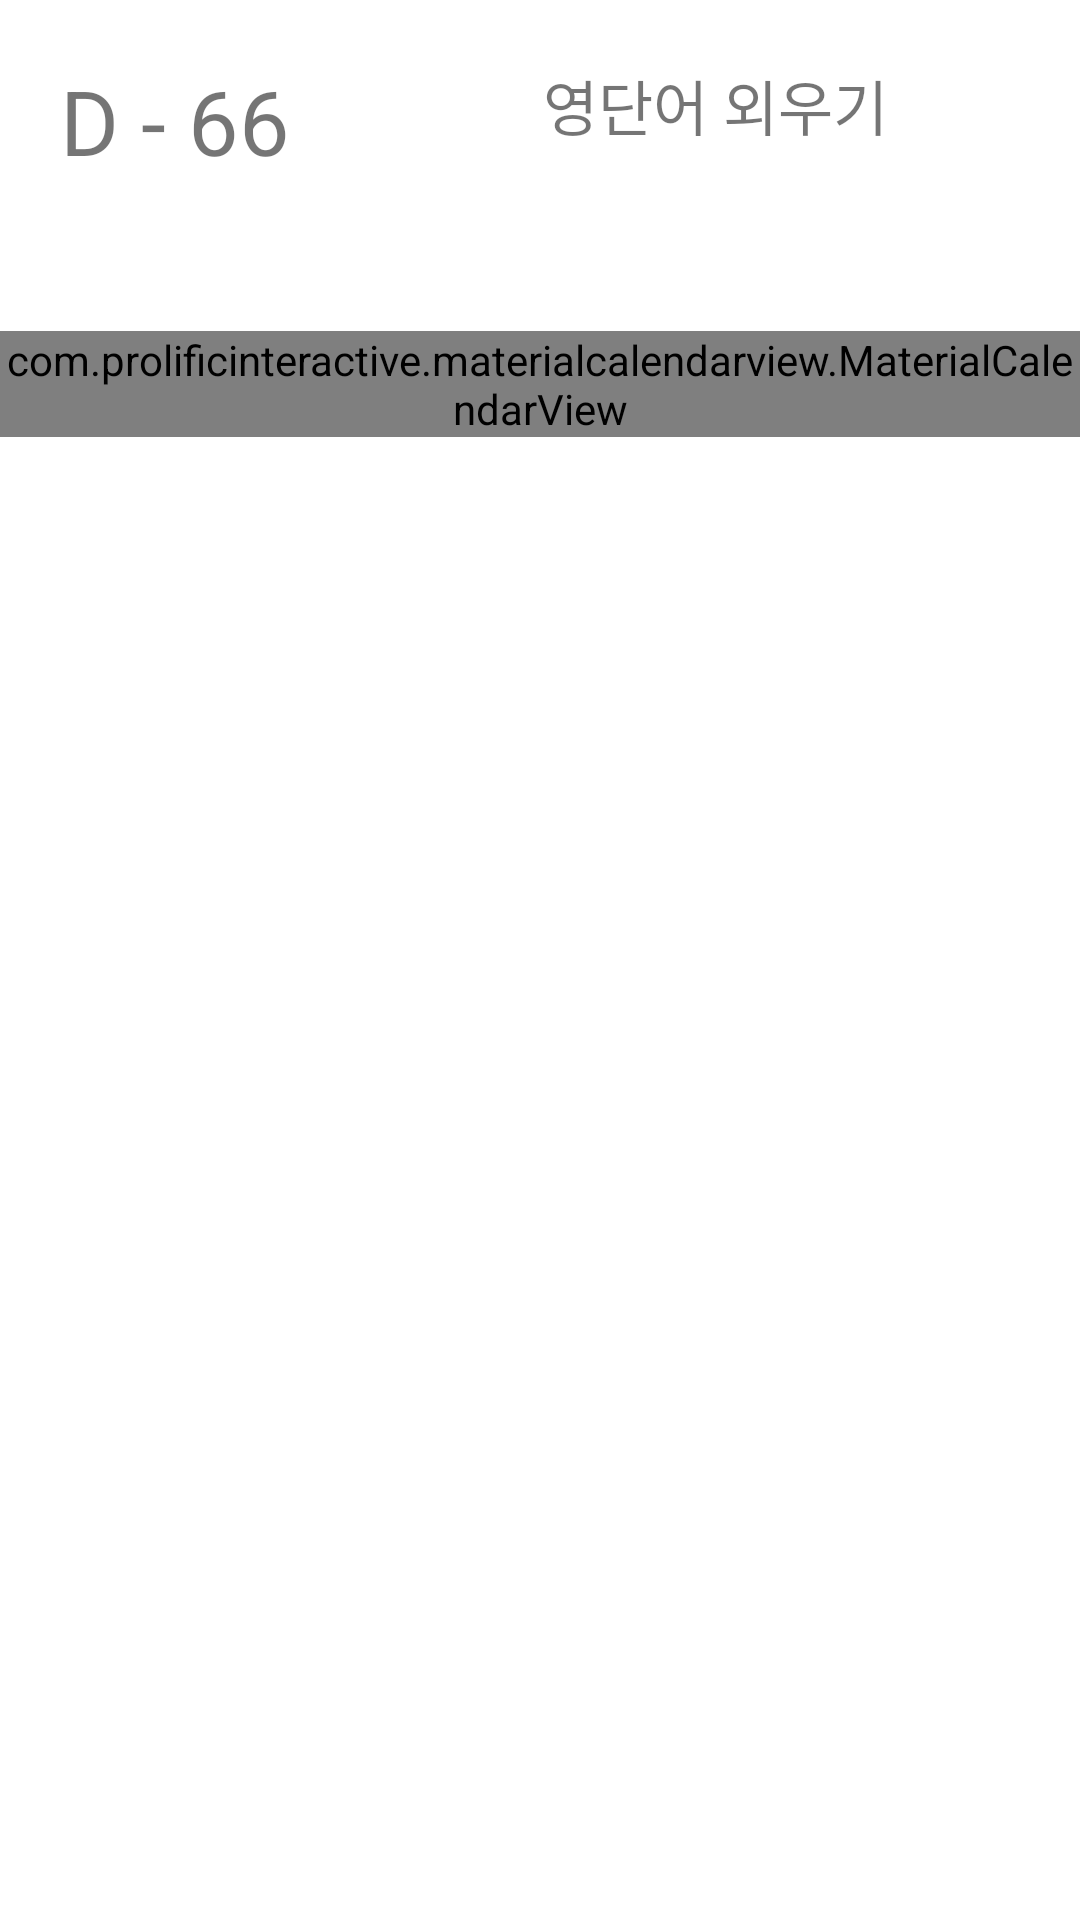

The Android layout XML behind this screen, and the referenced resources:
<!-- AndroidManifest.xml: application theme AppTheme -->
<!-- res/layout/activity_calendar_test.xml -->
<?xml version="1.0" encoding="utf-8"?>
<RelativeLayout xmlns:android="http://schemas.android.com/apk/res/android"
    android:layout_width="match_parent"
    android:layout_height="match_parent"
    android:background="#ffffff"
    android:orientation="vertical">

    <TextView
        android:id="@+id/day"
        android:layout_width="wrap_content"
        android:layout_height="wrap_content"
        android:layout_margin="20dp"
        android:textSize="30dp"
        android:text="D - 66"
        />

    <TextView
        android:id="@+id/content"
        android:layout_width="match_parent"
        android:layout_height="30dp"
        android:layout_margin="20dp"
        android:textSize="20dp"
        android:text="영단어 외우기"
        android:gravity="center"
        android:layout_toRightOf="@+id/day"
        />

    <com.prolificinteractive.materialcalendarview.MaterialCalendarView
        xmlns:app="http://schemas.android.com/apk/res-auto"
        android:id="@+id/calendarView"
        android:layout_width="match_parent"
        android:layout_height="wrap_content"
        app:mcv_selectionColor="#a9dbf0cb"
        app:mcv_showOtherDates="defaults"
        android:layout_below="@+id/day"
        android:layout_marginTop="30dp"
        />

</RelativeLayout>
<!-- resources referenced by this layout -->
<resources>
  <style name="AppTheme" parent="Theme.AppCompat.Light.NoActionBar">
          
          <item name="colorPrimary">@color/colorPrimary</item>
          <item name="colorPrimaryDark">@color/colorPrimaryDark</item>
          <item name="colorAccent">@color/colorAccent</item>
      </style>
  <color name="colorPrimary">#FFBD20</color>
  <color name="colorPrimaryDark">#000</color>
  <color name="colorAccent">#FFBD20</color>
</resources>
